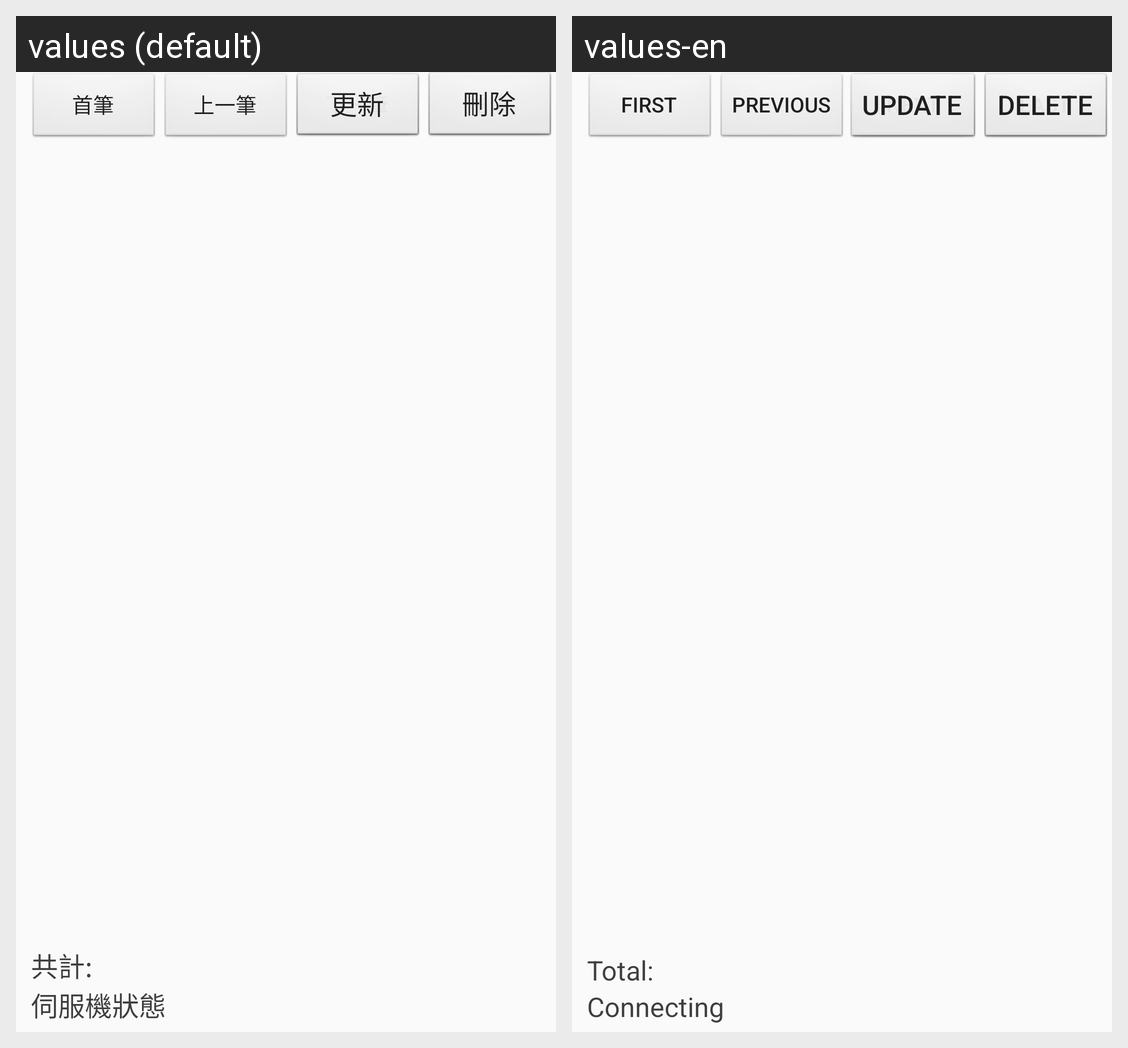

Locale-by-locale string values for the Android screen shown in this grid:
Android screen res/layout/q0501_c001.xml rendered under 2 locales, left to right: values (default), values-en. Device: Nexus 5 (rendered at 1080×1920; each locale shown at half size, 540×960, under a caption strip naming it); theme AppTheme.
Strings drawn on this screen, with the default value and each locale's value (text and hints the layout hard-codes, and strings that could not be matched under every locale, appear in the picture but are not listed):

q0501_b104
  values: 首筆
  values-en: First

q0501_b105
  values: 上一筆
  values-en: Previous

q0501_b106
  values: 下一筆
  values-en: Next

q0501_b107
  values: 尾筆
  values-en: Last

q0501_b108
  values: 更新
  values-en: Update

q0501_b109
  values: 刪除
  values-en: Delete

q0501_t112
  values: 共計:
  values-en: Total:

q0501_t113
  values: 伺服機狀態
  values-en: Connecting
